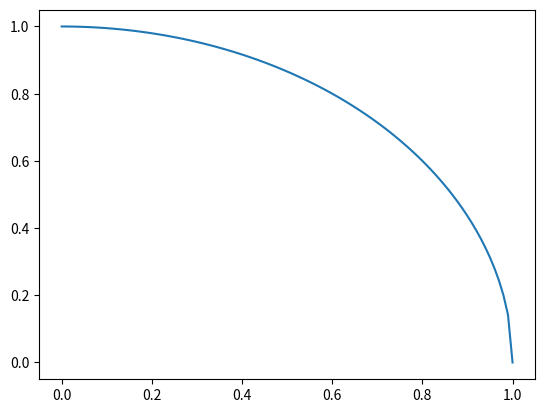

The matplotlib source for this figure: (Note: this script raises an exception after producing the figure.)
import math
import random
import numpy as np
import matplotlib.pyplot as plt

x=np.linspace(0, 1, 100)


import numpy as np

# Parámetros del experimento
num = 1000000  # Número de lanzamientos
L = 1.0  # Longitud de la aguja
D = 2.0   # Distancia entre las líneas (debe ser mayor que L)

# Inicializar contador de cruces
c = 0
t = 0

# Simulación del experimento
while t < num:
    # Generar posición aleatoria para el centro de la aguja (entre 0 y L/2)
    center_y = np.random.uniform(0, L/2)

    # Generar ángulo aleatorio para la aguja (entre 0 y pi/2)
    theta = np.random.uniform(0, np.pi/2)

    # Calcular extremo superior de la aguja
    endpoint_y = center_y + D/2 * np.sin(theta)

    # Verificar si la aguja cruza alguna línea
    if endpoint_y > L/2:
        c += 1

    t += 1

# Calcular aproximación de pi
if c > 0:
    piaprox = (2 * D * num) / (c * L)
else:
    piaprox = 0.0

# Mostrar resultado
print(f"Aproximación de pi usando el experimento del Buffon con {num} lanzamientos: {piaprox}")



z=pow(1-pow(x,2), 0.5)
plt.plot(x, z)
plt.scatter(u1, u2, color="red")
plt.show()





#plt.hist(G, bins=50)


#media=np.mean(G)
#varianza= np.var(G)

#X,Y=cdf(G)
#plt.step(X,Y)
#plt.step(X,Y)
#plt.xlim(2, 4)
#plt.show()

#plt.step(X, Y)
# media
#plt.axvline(media, color="yellow")
# mediana
#plt.axhline(0.5, color="red")